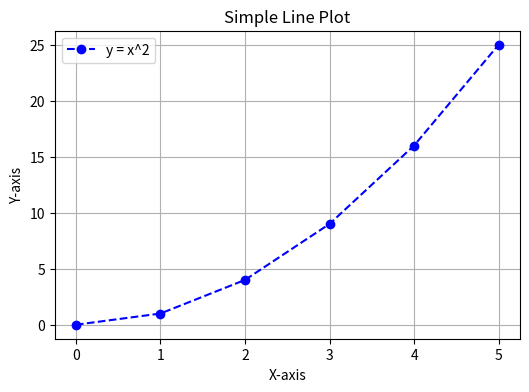
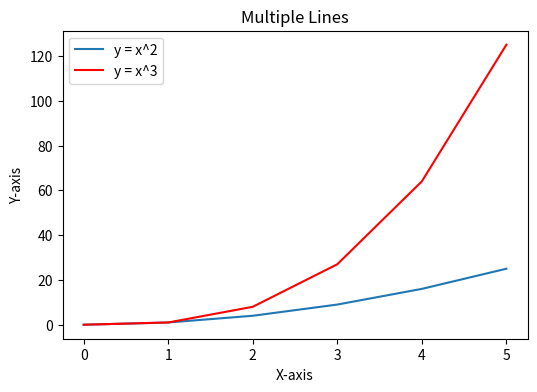
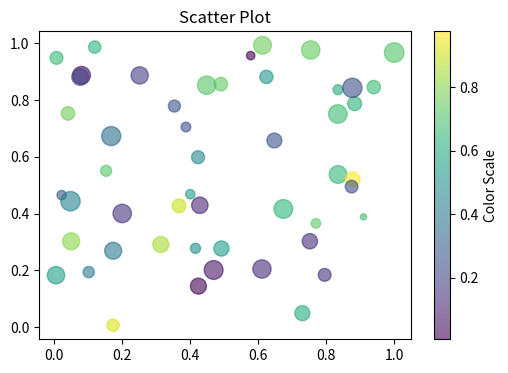
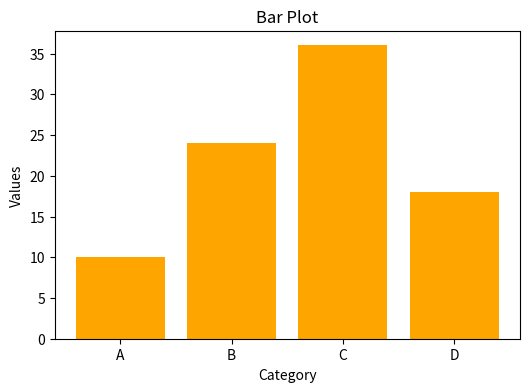
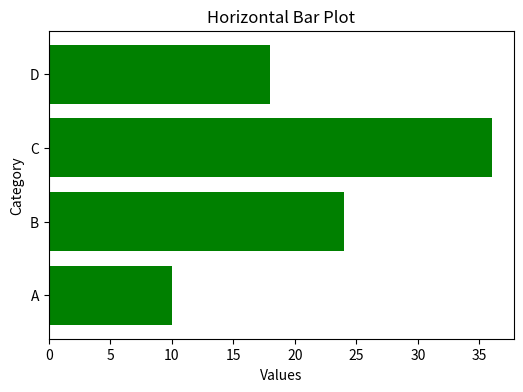
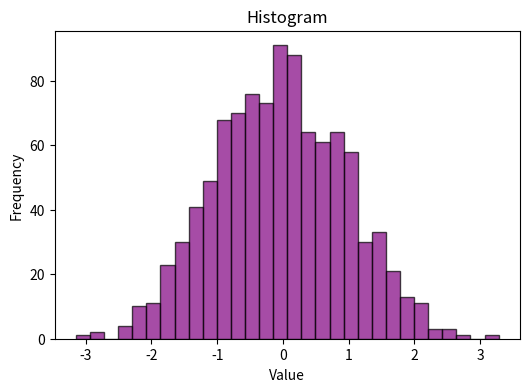
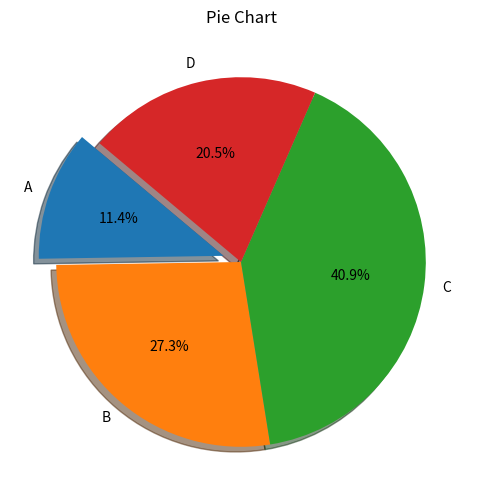
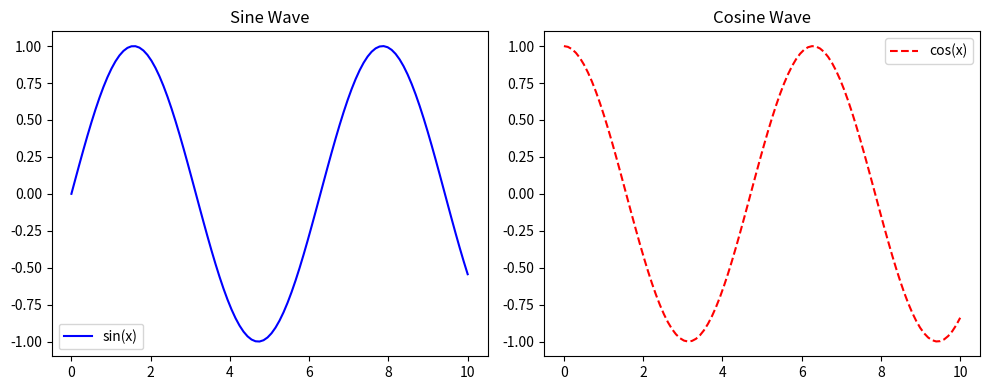
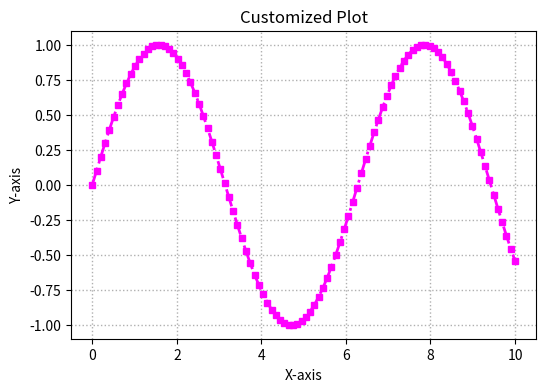

Generate these figures, in order, with matplotlib:
import matplotlib.pyplot as plt
import numpy as np

# -------------------------
# 1. Simple Line Plot
# -------------------------
x = np.array([0, 1, 2, 3, 4, 5])
y = x**2

plt.figure(figsize=(6, 4))
plt.plot(x, y, color='blue', linestyle='--', marker='o', label='y = x^2')
plt.title("Simple Line Plot")
plt.xlabel("X-axis")
plt.ylabel("Y-axis")
plt.legend()
plt.grid(True)
plt.show()

# -------------------------
# 2. Multiple Lines
# -------------------------
y2 = x**3

plt.figure(figsize=(6, 4))
plt.plot(x, y, label='y = x^2')
plt.plot(x, y2, label='y = x^3', color='red')
plt.title("Multiple Lines")
plt.xlabel("X-axis")
plt.ylabel("Y-axis")
plt.legend()
plt.show()

# -------------------------
# 3. Scatter Plot
# -------------------------
x_scatter = np.random.rand(50)
y_scatter = np.random.rand(50)
sizes = np.random.randint(20, 200, 50)
colors = np.random.rand(50)

plt.figure(figsize=(6, 4))
plt.scatter(x_scatter, y_scatter, s=sizes, c=colors,
            alpha=0.6, cmap='viridis')
plt.title("Scatter Plot")
plt.colorbar(label='Color Scale')
plt.show()

# -------------------------
# 4. Bar Plot
# -------------------------
categories = ['A', 'B', 'C', 'D']
values = [10, 24, 36, 18]

plt.figure(figsize=(6, 4))
plt.bar(categories, values, color='orange')
plt.title("Bar Plot")
plt.xlabel("Category")
plt.ylabel("Values")
plt.show()

# -------------------------
# 5. Horizontal Bar Plot
# -------------------------
plt.figure(figsize=(6, 4))
plt.barh(categories, values, color='green')
plt.title("Horizontal Bar Plot")
plt.xlabel("Values")
plt.ylabel("Category")
plt.show()

# -------------------------
# 6. Histogram
# -------------------------
data = np.random.randn(1000)

plt.figure(figsize=(6, 4))
plt.hist(data, bins=30, color='purple',
         edgecolor='black', alpha=0.7)
plt.title("Histogram")
plt.xlabel("Value")
plt.ylabel("Frequency")
plt.show()

# -------------------------
# 7. Pie Chart
# -------------------------
labels = ['A', 'B', 'C', 'D']
explode = (0.1, 0, 0, 0)

plt.figure(figsize=(6, 6))
plt.pie(values, labels=labels, explode=explode,
        autopct='%1.1f%%', shadow=True, startangle=140)
plt.title("Pie Chart")
plt.show()

# -------------------------
# 8. Subplots
# -------------------------
x = np.linspace(0, 10, 100)
y1 = np.sin(x)
y2 = np.cos(x)

plt.figure(figsize=(10, 4))

plt.subplot(1, 2, 1)
plt.plot(x, y1, 'b-', label='sin(x)')
plt.title('Sine Wave')
plt.legend()

plt.subplot(1, 2, 2)
plt.plot(x, y2, 'r--', label='cos(x)')
plt.title('Cosine Wave')
plt.legend()

plt.tight_layout()
plt.show()

# -------------------------
# 9. Customization
# -------------------------
plt.figure(figsize=(6, 4))
plt.plot(x, y1, color='magenta', linestyle='-.',
         linewidth=2, marker='s', markersize=5)
plt.title("Customized Plot")
plt.xlabel("X-axis")
plt.ylabel("Y-axis")
plt.grid(True, linestyle=':', linewidth=1)
plt.show()

# -------------------------
# 10. Saving Plots
# -------------------------
plt.figure()
plt.plot(x, y1)
plt.title("Plot to be Saved")
plt.savefig("sine_wave_plot.png")
plt.close()

print("All basic Matplotlib plots executed successfully!")
